Run: headless pygame with SDL's dummy video driver; simulated clock (each Clock.tick advances the game by its frame time, no real sleeping); random seed 0; keys injected as events and as key.get_pressed() state; mouse plan: one left click at the window centre at the start of phase 2, then a move to the lower-right quarter at the start of phase 3.
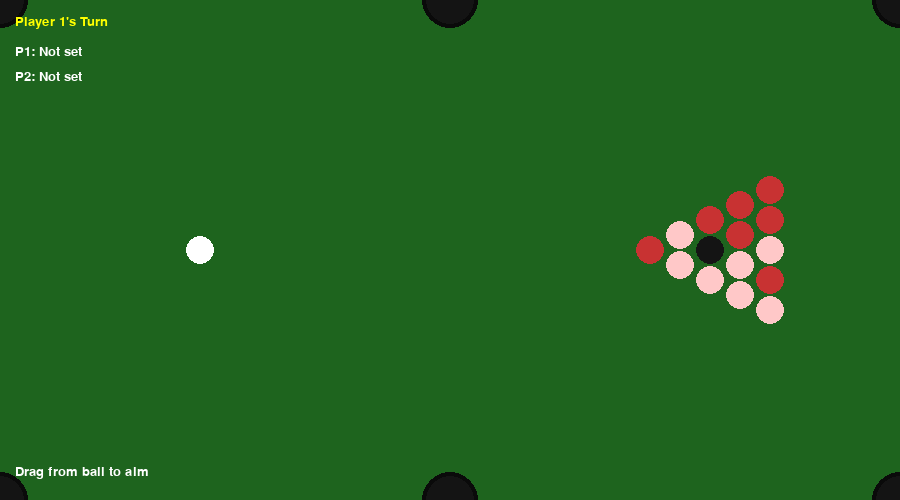
Frame 1 of 4 · flips 1–60 · no input
Frame 2 of 4 · flips 61–180 · clicked the window centre · tapped SPACE, RETURN · held RIGHT (→), D · screen unchanged from frame 1, image omitted
Frame 3 of 4 · flips 181–300 · moved the mouse to the lower-right quarter · held DOWN (↓), S · screen unchanged from frame 2, image omitted
Frame 4 of 4 · flips 301–420 · held LEFT (←), A, UP (↑), W · screen unchanged from frame 3, image omitted

The pygame program that drew these frames:

import pygame
import math

pygame.init()

# Screen
WIDTH, HEIGHT = 900, 500
screen = pygame.display.set_mode((WIDTH, HEIGHT))
pygame.display.set_caption("8-Ball Pool Simulation")
clock = pygame.time.Clock()

# Fonts
font = pygame.font.SysFont("Arial", 20)
big_font = pygame.font.SysFont("Arial", 40)

# Colors
TABLE = (30, 100, 30)
WHITE = (255, 255, 255)
RED = (200, 50, 50)
STRIPE = (255, 200, 200)
BLACK = (20, 20, 20)
YELLOW = (255, 255, 0)

# Constants
FRICTION = 0.985
BALL_RADIUS = 14
POCKET_RADIUS = 28  # Made slightly larger for better gameplay

# Pockets
pockets = [
    (0, 0), (WIDTH//2, 0), (WIDTH, 0),
    (0, HEIGHT), (WIDTH//2, HEIGHT), (WIDTH, HEIGHT)
]

# Game state
player_turn = 1
player_types = {1: None, 2: None}
ball_types = {}
pocketed_this_turn = []
winner = None
turn_processed = True # Start true so logic doesn't trigger at launch

class Ball:
    def __init__(self, x, y, color=WHITE):
        self.x = x
        self.y = y
        self.vx = 0
        self.vy = 0
        self.radius = BALL_RADIUS
        self.color = color
        self.active = True

    def move(self):
        if not self.active: return
        self.x += self.vx
        self.y += self.vy
        self.vx *= FRICTION
        self.vy *= FRICTION
        if abs(self.vx) < 0.01: self.vx = 0
        if abs(self.vy) < 0.01: self.vy = 0

        # Wall bounce
        if self.x <= self.radius:
            self.x = self.radius
            self.vx *= -1
        elif self.x >= WIDTH - self.radius:
            self.x = WIDTH - self.radius
            self.vx *= -1
            
        if self.y <= self.radius:
            self.y = self.radius
            self.vy *= -1
        elif self.y >= HEIGHT - self.radius:
            self.y = HEIGHT - self.radius
            self.vy *= -1

    def draw(self):
        if self.active:
            pygame.draw.circle(screen, self.color, (int(self.x), int(self.y)), self.radius)

    def check_pocket(self):
        if not self.active: return
        for px, py in pockets:
            if math.hypot(self.x - px, self.y - py) < POCKET_RADIUS:
                self.active = False
                self.vx = self.vy = 0
                pocketed_this_turn.append(self)

# ROTATE VECTOR (useless)
def rotate(vx, vy, angle):
    return (vx * math.cos(angle) - vy * math.sin(angle), vx * math.sin(angle) + vy * math.cos(angle))

def collide(b1, b2):
    if not b1.active or not b2.active:
        return

    dx = b2.x - b1.x
    dy = b2.y - b1.y
    dist = math.hypot(dx, dy)

    if dist == 0:
        return

    if dist < b1.radius + b2.radius:
        # Normal vector
        nx = dx / dist
        ny = dy / dist

        # --- ONLY collide if moving toward each other ---
        relVel = (b2.vx - b1.vx) * nx + (b2.vy - b1.vy) * ny
        if relVel > 0:
            return

        # Tangent vector
        tx = -ny
        ty = nx

        # Decompose velocities
        v1n = b1.vx * nx + b1.vy * ny
        v1t = b1.vx * tx + b1.vy * ty
        v2n = b2.vx * nx + b2.vy * ny
        v2t = b2.vx * tx + b2.vy * ty

        # --- Equal mass swap (this is the key simplification) ---
        v1n, v2n = v2n, v1n

        # Optional realism (slight energy loss)
        restitution = 1.0
        v1n *= restitution
        v2n *= restitution

        # Reconstruct velocities
        b1.vx = tx * v1t + nx * v1n
        b1.vy = ty * v1t + ny * v1n
        b2.vx = tx * v2t + nx * v2n
        b2.vy = ty * v2t + ny * v2n

        # --- Positional correction ---
        percent = 0.8
        slop = 0.01

        overlap = max(b1.radius + b2.radius - dist - slop, 0)
        correction = overlap * percent / 2  # divide by 2 for equal mass

        b1.x -= correction * nx
        b1.y -= correction * ny
        b2.x += correction * nx
        b2.y += correction * ny

def draw_prediction(ball, mouse_pos):
    temp_x, temp_y = ball.x, ball.y
    # Fixed physics: vector from ball to mouse
    dx, dy = mouse_pos[0] - ball.x, mouse_pos[1] - ball.y
    vx, vy = dx * 0.05, dy * 0.05 # Scaled for control
    
    collision_point = None
    hit_ball = None

    for _ in range(100):
        temp_x += vx
        temp_y += vy
        vx *= FRICTION
        vy *= FRICTION

        if temp_x <= BALL_RADIUS or temp_x >= WIDTH - BALL_RADIUS: vx *= -1
        if temp_y <= BALL_RADIUS or temp_y >= HEIGHT - BALL_RADIUS: vy *= -1
        
        if collision_point is None:
            for b in balls:
                if b != ball and b.active:
                    if math.hypot(temp_x - b.x, temp_y - b.y) < BALL_RADIUS * 2:
                        collision_point = (int(temp_x), int(temp_y))
                        hit_ball = b
                        break
        pygame.draw.circle(screen, WHITE, (int(temp_x), int(temp_y)), 2)
    
    if collision_point and hit_ball:
            cx, cy = collision_point

            # Draw collision point
            pygame.draw.circle(screen, YELLOW, (int(cx), int(cy)), 6)

            # Direction from cue → collision
            pygame.draw.line(screen, WHITE, (ball.x, ball.y), (cx, cy), 2)

            # Compute normal (impact direction)
            nx = hit_ball.x - cx
            ny = hit_ball.y - cy
            dist = math.hypot(nx, ny)
            if dist == 0: return
            nx, ny = nx / dist, ny / dist

            # --- OBJECT BALL PATH ---
            obj_end = (hit_ball.x + nx * 100, hit_ball.y + ny * 100)
            pygame.draw.line(screen, RED, (hit_ball.x, hit_ball.y), obj_end, 3)

            # --- CUE BALL DEFLECTION ---
            # Reflect incoming velocity
            dot = vx * nx + vy * ny
            rx = vx - 2 * dot * nx
            ry = vy - 2 * dot * ny

            cue_end = (cx + rx * 20, cy + ry * 20)
            pygame.draw.line(screen, STRIPE, (cx, cy), cue_end, 3)

def all_stopped():
    return all(abs(b.vx) < 0.1 and abs(b.vy) < 0.1 for b in balls if b.active)

def draw_ui():
    turn_color = YELLOW if winner is None else WHITE
    screen.blit(font.render(f"Player {player_turn}'s Turn", True, turn_color), (15, 15))
    p1_type = player_types[1] if player_types[1] else "Not set"
    p2_type = player_types[2] if player_types[2] else "Not set"
    screen.blit(font.render(f"P1: {p1_type}", True, WHITE), (15, 45))
    screen.blit(font.render(f"P2: {p2_type}", True, WHITE), (15, 70))
    if winner is None:
        screen.blit(font.render("Drag from ball to aim", True, WHITE), (15, HEIGHT - 35))

# Setup
# --- SETUP ---

import random

# Create cue ball FIRST
cue_ball = Ball(200, HEIGHT//2, WHITE)

# Initialize balls list properly
balls = [cue_ball]

# --- REALISTIC TRIANGLE RACK (15 BALLS) ---


start_x = 650
start_y = HEIGHT // 2
spacing = BALL_RADIUS * 2 + 2

rack_positions = []

# Generate triangle (5 rows)
for row in range(5):
    for col in range(row + 1):
        x = start_x + row * spacing
        y = start_y - (row * spacing / 2) + col * spacing
        rack_positions.append((x, y))

# Create list WITHOUT 8-ball first
types_list = ["solid"] * 7 + ["stripe"] * 7
random.shuffle(types_list)

# Insert 8-ball EXACTLY in center (index 10)
types_list.insert(4, "eight")

# Now assign balls
for i, pos in enumerate(rack_positions):
    t = types_list[i]

    if t == "solid":
        b = Ball(pos[0], pos[1], RED)
    elif t == "stripe":
        b = Ball(pos[0], pos[1], STRIPE)
    else:
        b = Ball(pos[0], pos[1], BLACK)

    ball_types[b] = t
    balls.append(b)

dragging = False
running = True

while running:
    clock.tick(60)
    screen.fill(TABLE)

    for px, py in pockets:
        pygame.draw.circle(screen, (10,10,10), (px, py), POCKET_RADIUS)
        pygame.draw.circle(screen, BLACK, (px, py), POCKET_RADIUS - 4)

    for event in pygame.event.get():
        if event.type == pygame.QUIT: running = False
        if winner is None and all_stopped():
            if event.type == pygame.MOUSEBUTTONDOWN:
                if math.hypot(event.pos[0] - cue_ball.x, event.pos[1] - cue_ball.y) < BALL_RADIUS * 2:
                    dragging = True
            if event.type == pygame.MOUSEBUTTONUP and dragging:
                dragging = False
                turn_processed = False
                dx, dy = event.pos[0] - cue_ball.x, event.pos[1] - cue_ball.y
                cue_ball.vx, cue_ball.vy = dx * 0.12, dy * 0.12 # Apply force

    if winner is None:
        for ball in balls:
            ball.move()
            ball.check_pocket()
        for i in range(len(balls)):
            for j in range(i + 1, len(balls)):
                collide(balls[i], balls[j])

        # --- REPAIRED TURN LOGIC ---
        if all_stopped() and not dragging and not turn_processed:
            scored_own = False
            foul = False
            
            if len(pocketed_this_turn) > 0:
                for b in pocketed_this_turn:
                    if b == cue_ball:
                        foul = True
                        b.active = True # Respawn cue ball
                        b.x, b.y, b.vx, b.vy = 200, HEIGHT//2, 0, 0
                    elif ball_types.get(b) == "eight":
                        winner = player_turn
                    else:
                        # Assign sets if first time
                        if player_types[player_turn] is None:
                            player_types[player_turn] = ball_types[b]
                            player_types[3 - player_turn] = "stripe" if ball_types[b] == "solid" else "solid"
                        
                        if ball_types.get(b) == player_types[player_turn]:
                            scored_own = True

            # If you didn't score your own ball or you fouled, swap turns
            if foul or not scored_own:
                player_turn = 3 - player_turn
            
            pocketed_this_turn.clear()
            turn_processed = True

    for ball in balls: ball.draw()
    if dragging and winner is None: draw_prediction(cue_ball, pygame.mouse.get_pos())
    draw_ui()
    if winner:
        screen.blit(big_font.render(f"PLAYER {winner} WINS!", True, YELLOW), (WIDTH//2 - 160, HEIGHT//2 - 25))
    pygame.display.flip()

pygame.quit()
